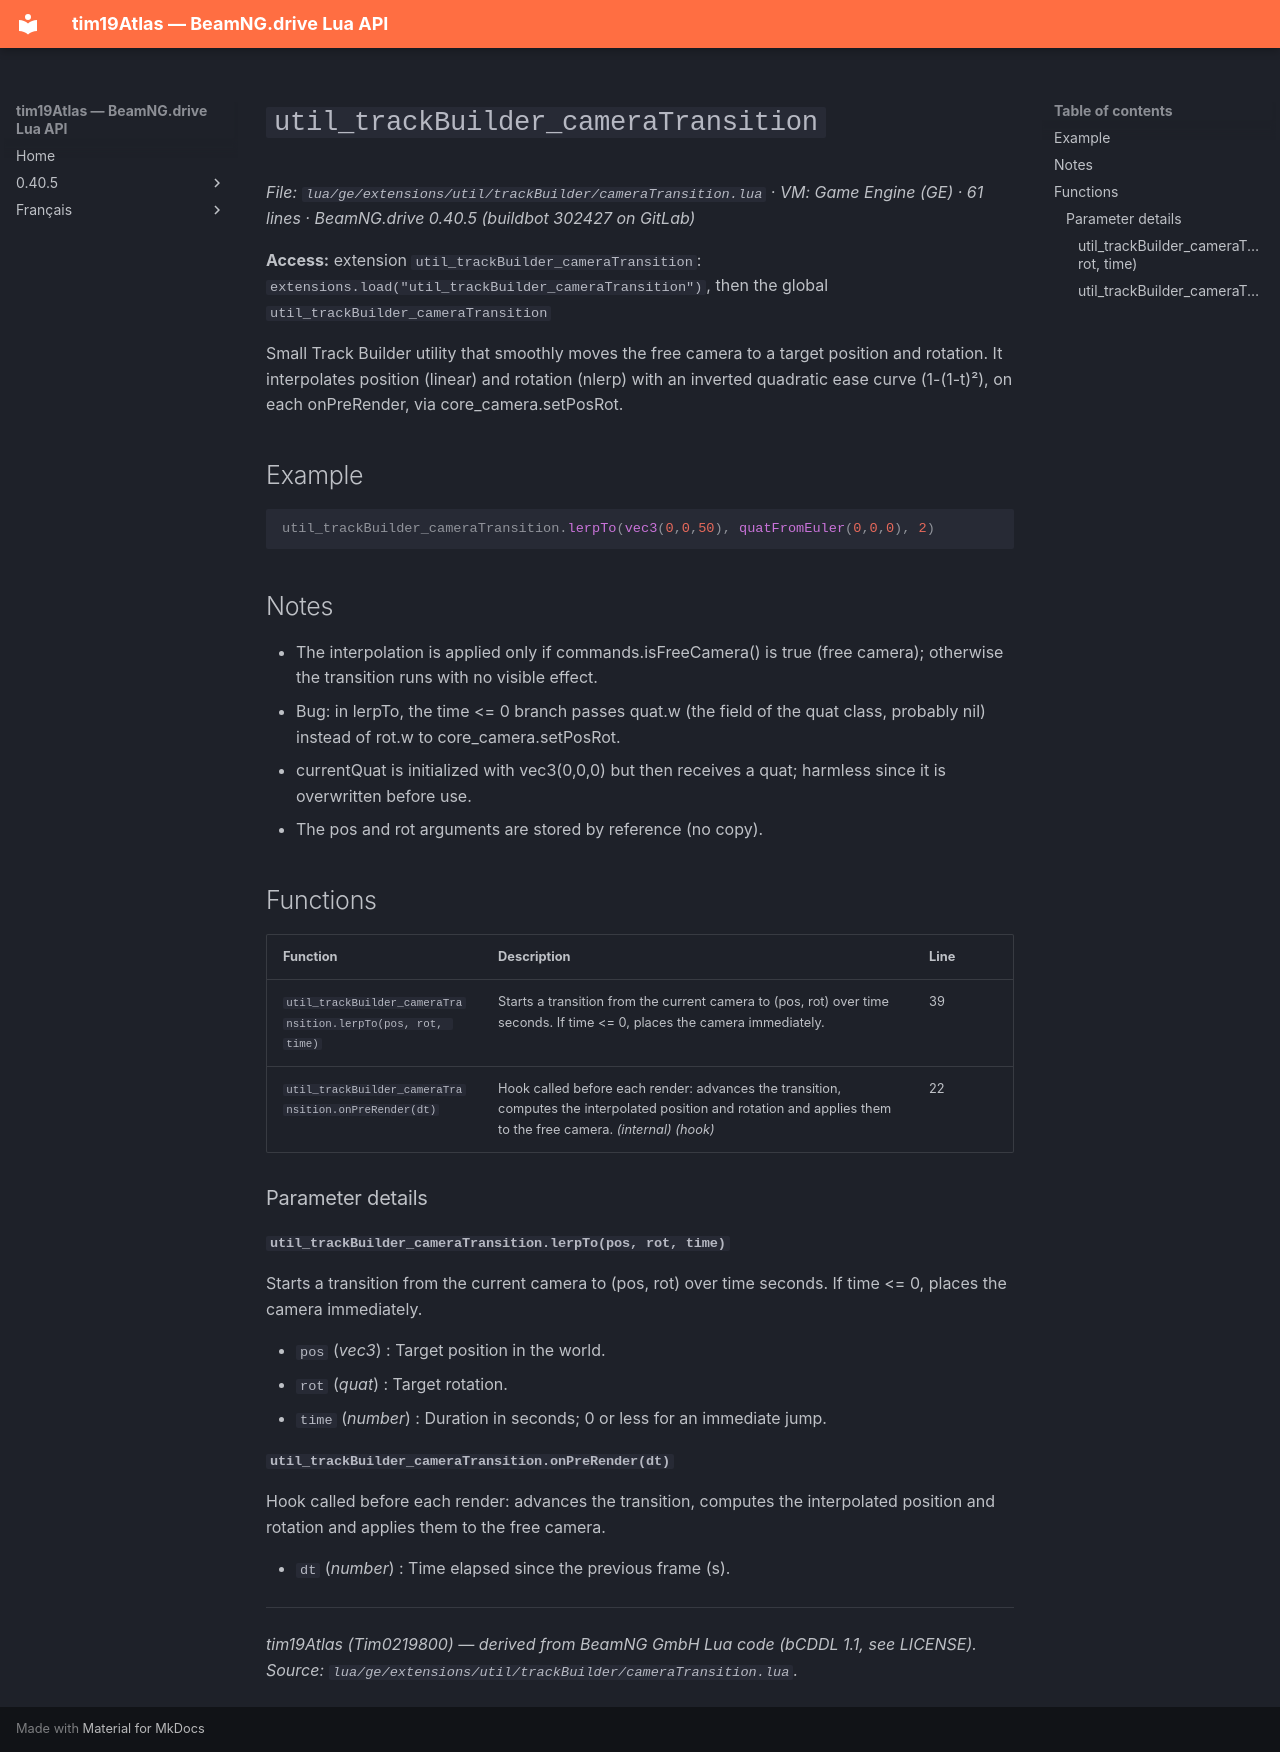

repository: Tim0219800/beamng-lua-atlas · page: 0.40.5/ge/extensions/util/trackBuilder/cameraTransition.html · generator: mkdocs

# `util_trackBuilder_cameraTransition`

*File: `lua/ge/extensions/util/trackBuilder/cameraTransition.lua` · VM: Game Engine (GE) · 61 lines · BeamNG.drive 0.40.5 (buildbot 302427 on GitLab)*

**Access:** extension `util_trackBuilder_cameraTransition`: `extensions.load("util_trackBuilder_cameraTransition")`, then the global `util_trackBuilder_cameraTransition`

Small Track Builder utility that smoothly moves the free camera to a target position and rotation. It interpolates position (linear) and rotation (nlerp) with an inverted quadratic ease curve (1-(1-t)²), on each onPreRender, via core_camera.setPosRot.

## Example

```lua
util_trackBuilder_cameraTransition.lerpTo(vec3(0,0,50), quatFromEuler(0,0,0), 2)
```

## Notes

- The interpolation is applied only if commands.isFreeCamera() is true (free camera); otherwise the transition runs with no visible effect.
- Bug: in lerpTo, the time <= 0 branch passes quat.w (the field of the quat class, probably nil) instead of rot.w to core_camera.setPosRot.
- currentQuat is initialized with vec3(0,0,0) but then receives a quat; harmless since it is overwritten before use.
- The pos and rot arguments are stored by reference (no copy).

## Functions

| Function | Description | Line |
|---|---|---|
| `util_trackBuilder_cameraTransition.lerpTo(pos, rot, time)` | Starts a transition from the current camera to (pos, rot) over time seconds. If time <= 0, places the camera immediately. | 39 |
| `util_trackBuilder_cameraTransition.onPreRender(dt)` | Hook called before each render: advances the transition, computes the interpolated position and rotation and applies them to the free camera. *(internal)* *(hook)* | 22 |

### Parameter details

#### `util_trackBuilder_cameraTransition.lerpTo(pos, rot, time)`

Starts a transition from the current camera to (pos, rot) over time seconds. If time <= 0, places the camera immediately.

- `pos` (*vec3*) : Target position in the world.
- `rot` (*quat*) : Target rotation.
- `time` (*number*) : Duration in seconds; 0 or less for an immediate jump.

#### `util_trackBuilder_cameraTransition.onPreRender(dt)`

Hook called before each render: advances the transition, computes the interpolated position and rotation and applies them to the free camera.

- `dt` (*number*) : Time elapsed since the previous frame (s).

---
*tim19Atlas (Tim0219800) — derived from BeamNG GmbH Lua code (bCDDL 1.1, see LICENSE). Source: `lua/ge/extensions/util/trackBuilder/cameraTransition.lua`.*
